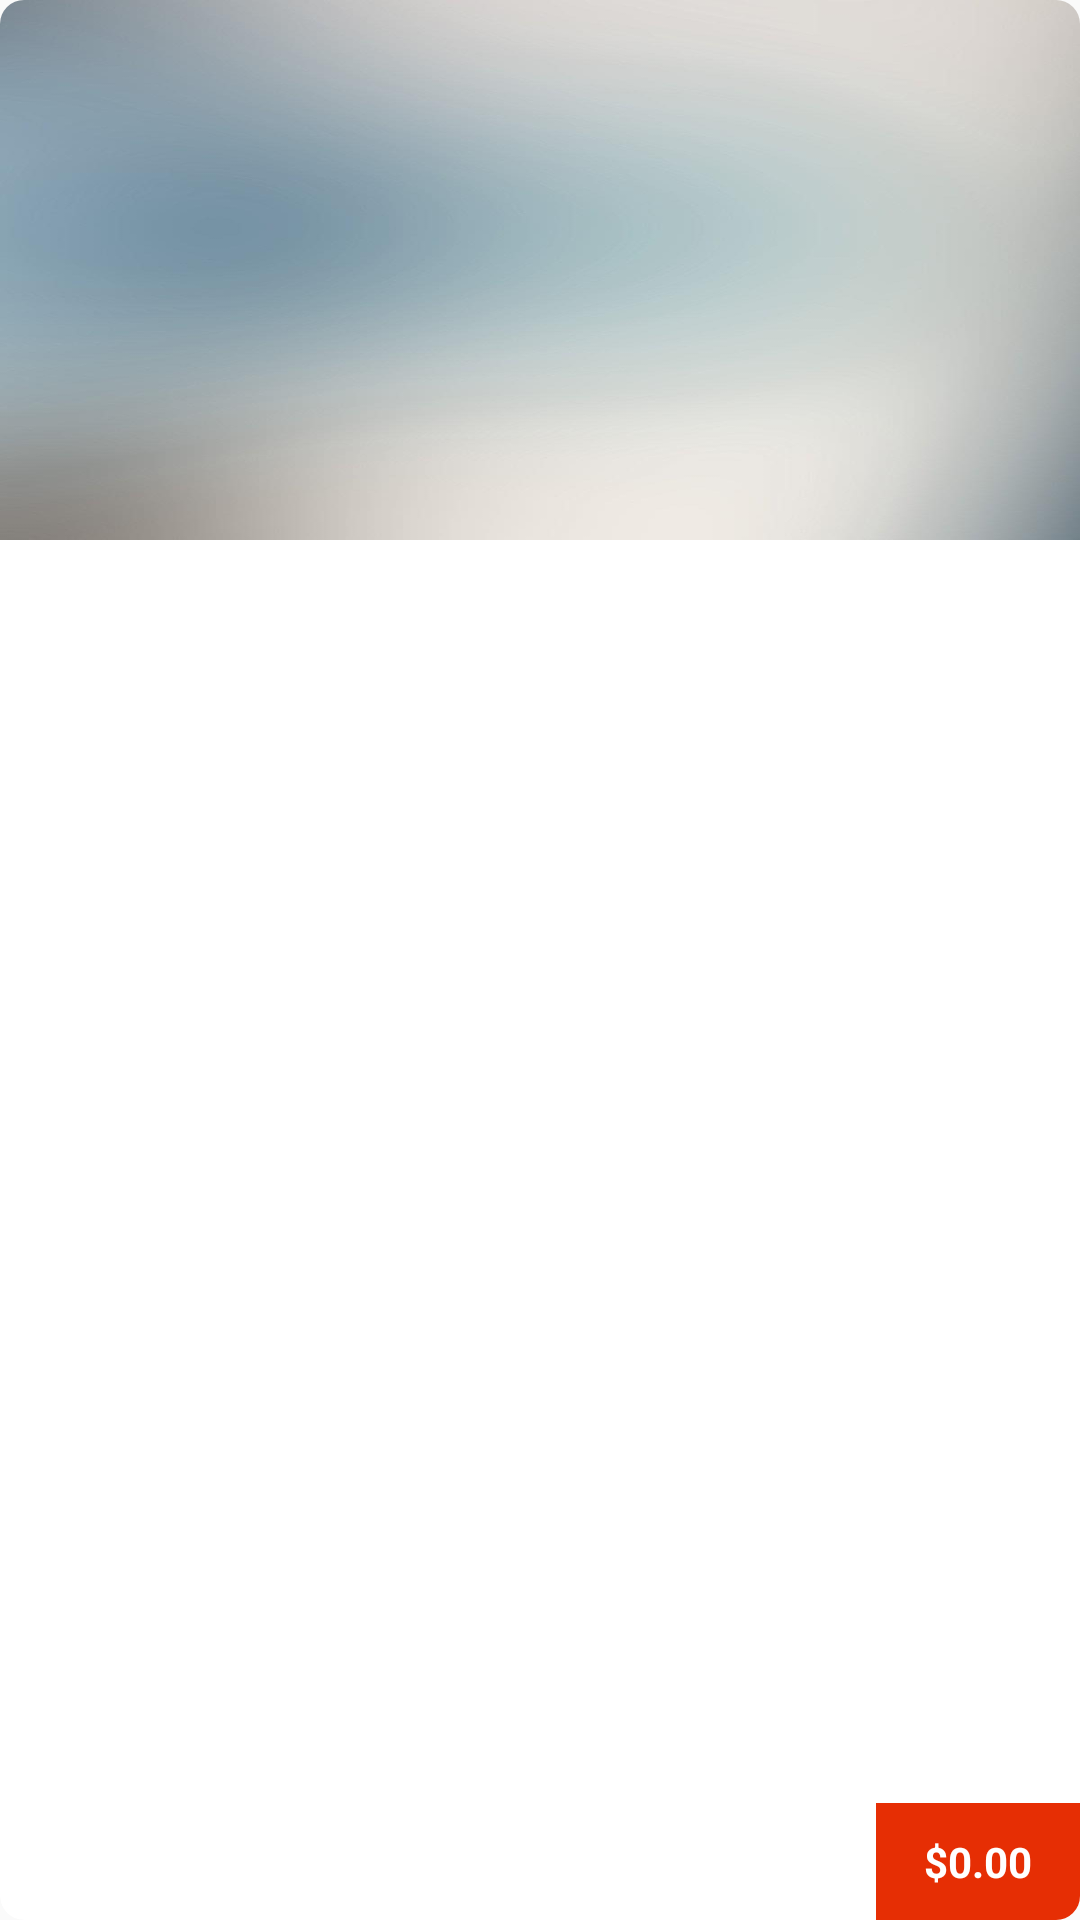

This screen was rendered from an Android layout file. Write that file and the resources it references.
<!-- AndroidManifest.xml: application theme AppTheme -->
<!-- res/layout/todays_deal_product_box.xml -->
<?xml version="1.0" encoding="utf-8"?>
<androidx.cardview.widget.CardView xmlns:android="http://schemas.android.com/apk/res/android"
    xmlns:app="http://schemas.android.com/apk/res-auto"
    android:layout_width="match_parent"
    android:layout_height="180dp"
    app:cardCornerRadius="8dp"
    app:cardElevation="0dp"
    android:foreground="?android:attr/selectableItemBackground">

    <RelativeLayout
        android:layout_width="wrap_content"
        android:layout_height="wrap_content">

        <ImageView
            android:id="@+id/product_image"
            android:layout_width="match_parent"
            android:layout_height="180dp"
            android:scaleType="fitXY"
            android:src="@drawable/home_background" />

        <TextView
            android:id="@+id/product_discounted_price"
            android:layout_width="wrap_content"
            android:layout_height="wrap_content"
            android:layout_alignParentRight="true"
            android:layout_alignParentBottom="true"
            android:paddingLeft="16dp"
            android:paddingRight="16dp"
            android:paddingTop="10dp"
            android:paddingBottom="10dp"
            android:text="$0.00"
            android:textColor="#fff"
            android:background="@color/colorPrimary"
            android:textStyle="bold"/>











    </RelativeLayout>

</androidx.cardview.widget.CardView>
<!-- resources referenced by this layout -->
<resources>
  <color name="colorPrimary">#E62E04</color>
  <!-- drawable home_background: jpg bitmap (drawable, 25369 bytes) -->
  <style name="AppTheme" parent="Base.Theme.AppCompat.Light.DarkActionBar">
          
          <item name="colorPrimary">@color/colorPrimaryLight</item>
          <item name="colorPrimaryDark">@color/colorPrimaryDark</item>
          <item name="colorAccent">@color/colorAccent</item>
      </style>
  <color name="colorPrimaryLight">#fc8a1a</color>
  <color name="colorPrimaryDark">#CF2A04</color>
  <color name="colorAccent">#111111</color>
</resources>
